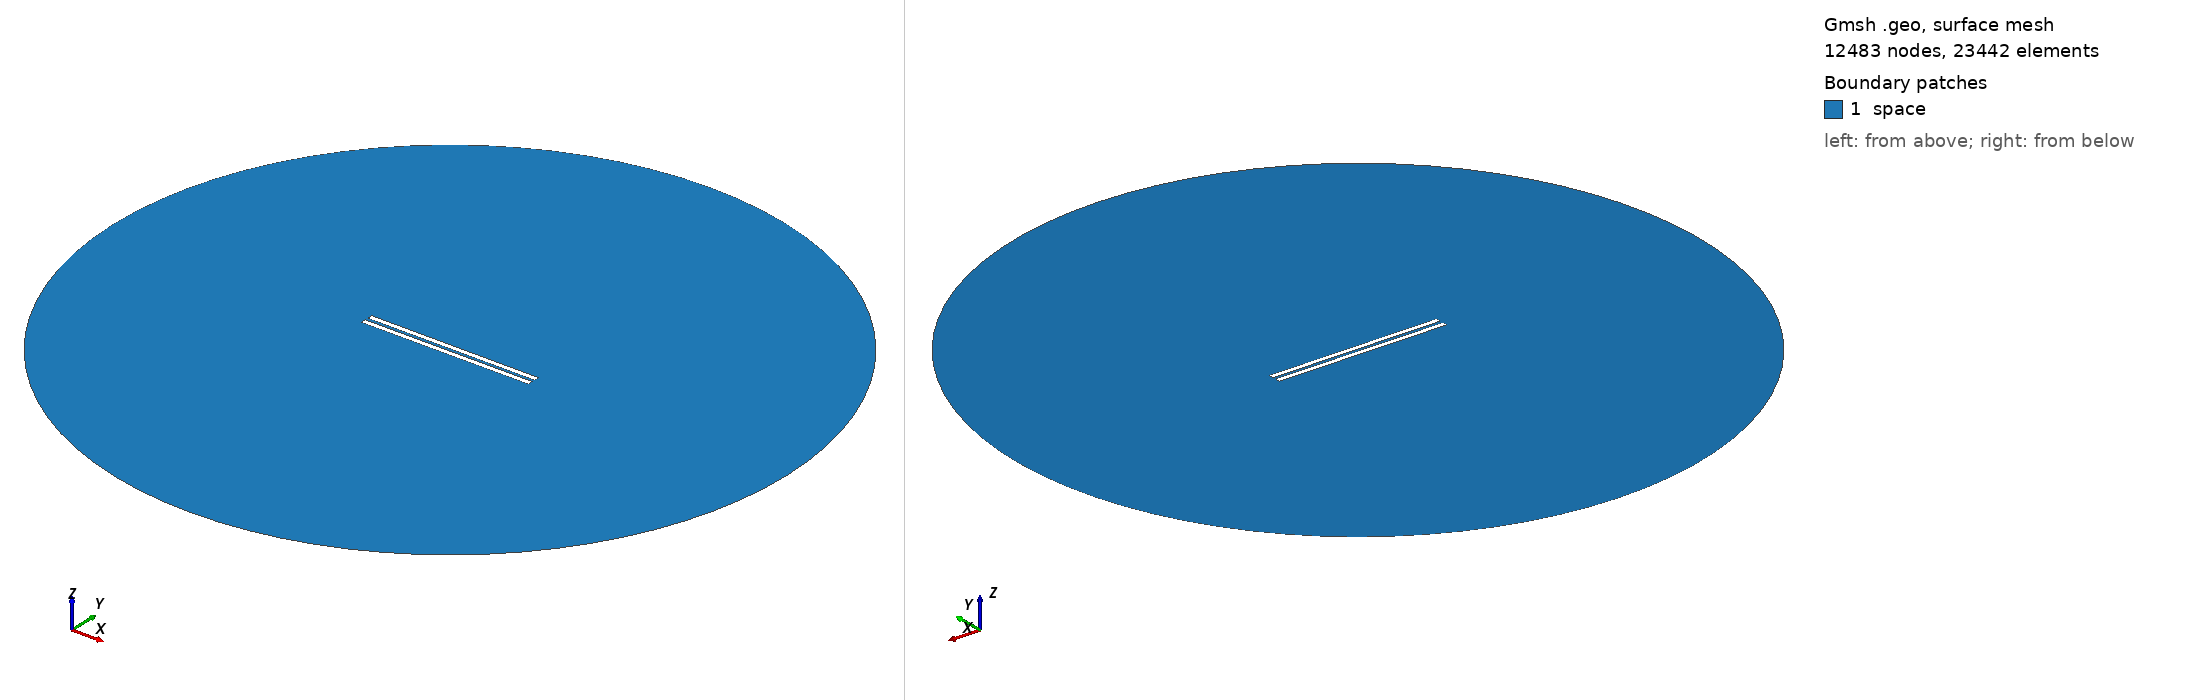

Gmsh geometry script, surface-meshed: 12483 nodes, 23442 surface elements. Boundary patches (legend numbers): 1 space. Left view from above one corner, right view from below the opposite corner. Legend entries are the model's physical surfaces. The drawing asked Gmsh for element sizes between 1% and 20% of the model's largest extent; the script's own settings can give other sizes.

=== 636.geo (drawn) ===
// Set the geometry kernel
SetFactory("OpenCASCADE");

//---------------------------------------
// Rectangles
//---------------------------------------

// Rectangle 1 (top)
Point(1) = {-49.56666666666667, 0.9166666666666666, 0, 1.0};
Point(2) = {49.56666666666667, 0.9166666666666666, 0, 1.0};
Point(3) = {49.56666666666667, 4.050000000000001, 0, 1.0};
Point(4) = {-49.56666666666667, 4.050000000000001, 0, 1.0};

Line(1) = {1, 2};
Line(2) = {2, 3};
Line(3) = {3, 4};
Line(4) = {4, 1};

Line Loop(1) = {1, 2, 3, 4};
Plane Surface(1) = {1};

Rotate { {0, 0, 1}, {0,  0.9166666666666666,  0}, -0.002 } {
  Surface{1};
}

// Rectangle 2 (bottom)
Point(5) = {-49.56666666666667, -0.9166666666666666, 0, 1.0};
Point(6) = {49.56666666666667, -0.9166666666666666, 0, 1.0};
Point(7) = {49.56666666666667, -4.050000000000001, 0, 1.0};
Point(8) = {-49.56666666666667, -4.050000000000001, 0, 1.0};

Line(5) = {5, 6};
Line(6) = {6, 7};
Line(7) = {7, 8};
Line(8) = {8, 5};

Line Loop(2) = {5, 6, 7, 8};
Plane Surface(2) = {2}; 


//---------------------------------------
// Circle
//---------------------------------------

// Define points
Point(9) = {0, 0, 0};        // Center
Point(10) = {200, 0, 0};     // Start point
Point(11) = {0, 200, 0};     // 90 degrees
Point(12) = {-200, 0, 0};    // 180 degrees
Point(13) = {0, -200, 0};    // 270 degrees

// Define circle arcs (each needs start, center, end)
Circle(9) = {10, 9, 11};
Circle(10) = {11, 9, 12};
Circle(11) = {12, 9, 13};
Circle(12) = {13, 9, 10};

// Define curve loop and surface if needed
Curve Loop(3) = {9, 10, 11, 12};
Surface(3) = {3};

// Subtract Rectangles from Circle
BooleanDifference{ Surface{3}; Delete; }{ Surface{1}; Surface{2}; Delete; }

//---------------------------------------
// Transfinite Lines and Surface
//---------------------------------------
r = 7;
Transfinite Line {1, 3} = 50*r Using Progression 1;
Transfinite Line {2, 4} = 2*r Using Progression 1;
Transfinite Line {5, 7} = 50*r Using Progression 1;
Transfinite Line {6, 8} = 2*r Using Progression 1;
Transfinite Line {9, 10, 11, 12} = 20 Using Progression 1;

//---------------------------------------
// Define Physical Groups
//---------------------------------------                

//--- Physical Curves
// Physical groups for boundaries
Physical Line("force_segment", 10) = {1};
Physical Line("upper_plate", 11) = {2, 3, 4};
Physical Line("lower_plate", 12) = {5, 6, 7, 8};
Physical Line("boundary", 20) = {9, 10, 11, 12};

//--- Physical Surfaces
Physical Surface("space", 30) = {3};

//---------------------------------------
// 6. Generate the Mesh
//---------------------------------------
Mesh 2;  // 2D mesh generation
